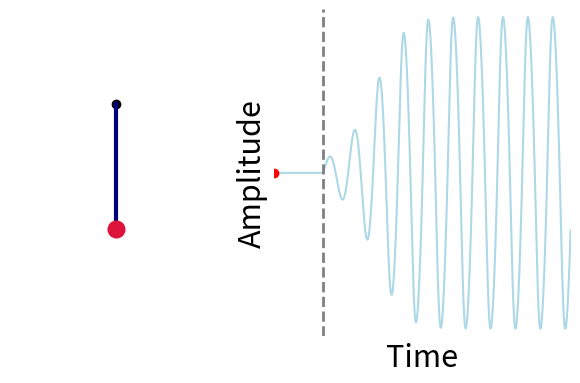

The matplotlib source for this figure: (Note: this script raises an exception after producing the figure.)
import numpy as np
import matplotlib.pyplot as plt
from matplotlib.animation import FuncAnimation, PillowWriter

# ==========================================================
# Parameters
# ==========================================================

FREQ = 1.0        # Hz
MU = 2.0          # Van der Pol nonlinearity
A = 1.0           # impulse amplitude

T_PULSE = 2.0     # s
T_END = 12.0      # s
DT = 0.01         # s

FNTSIZE = 22


# ==========================================================
# Van der Pol oscillator
#
# x'' - mu(1-x²)x' + omega²x = 0
#
# State variables:
# x = displacement
# v = velocity
# ==========================================================

omega = 2 * np.pi * FREQ

t = np.arange(0, T_END + DT, DT)

x = np.zeros_like(t)
v = np.zeros_like(t)

pulse_idx = np.argmin(np.abs(t - T_PULSE))

# impulse excitation
v[pulse_idx] += A


def rhs(x, v):
    """
    Right-hand side of the Van der Pol oscillator.
    """

    dxdt = v
    dvdt = MU * (1.0 - x**2) * v - omega**2 * x

    return dxdt, dvdt


# ----------------------------------------------------------
# RK4 integration
# ----------------------------------------------------------

for i in range(pulse_idx, len(t) - 1):

    k1x, k1v = rhs(
        x[i],
        v[i]
    )

    k2x, k2v = rhs(
        x[i] + 0.5 * DT * k1x,
        v[i] + 0.5 * DT * k1v
    )

    k3x, k3v = rhs(
        x[i] + 0.5 * DT * k2x,
        v[i] + 0.5 * DT * k2v
    )

    k4x, k4v = rhs(
        x[i] + DT * k3x,
        v[i] + DT * k3v
    )

    x[i + 1] = x[i] + DT / 6.0 * (
        k1x + 2 * k2x + 2 * k3x + k4x
    )

    v[i + 1] = v[i] + DT / 6.0 * (
        k1v + 2 * k2v + 2 * k3v + k4v
    )

# ==========================================================
# Figure setup
# ==========================================================

cm = 1 / 2.54

fig, (ax_pendulum, ax_signal) = plt.subplots(
    1,
    2,
    figsize=(15 * cm, 10 * cm),
    gridspec_kw={"width_ratios": [1, 1.4]},
)

# ==========================================================
# Left panel : Pendulum
# ==========================================================

L = 2.0
theta_max = np.deg2rad(45)

amp_scale = np.percentile(np.abs(x), 99)

if amp_scale < 1e-8:
    amp_scale = 1.0

pivot = ax_pendulum.plot(
    0,
    0,
    "ko",
    markersize=6,
)[0]

rod, = ax_pendulum.plot(
    [],
    [],
    color="navy",
    linewidth=3,
)

mass, = ax_pendulum.plot(
    [],
    [],
    "o",
    color="crimson",
    markersize=12,
)

time_text = ax_pendulum.text(
    -1.6,
    -2.15,
    "",
    fontsize=10,
)

ax_pendulum.set_aspect("equal")
ax_pendulum.set_xlim(-1.7, 1.7)
ax_pendulum.set_ylim(-2.3, 0.1)
ax_pendulum.axis("off")

# ==========================================================
# Right panel : Time history
# ==========================================================

ax_signal.plot(
    t,
    x,
    color="lightblue",
    linewidth=1.5,
)

ax_signal.axvline(
    T_PULSE,
    color="gray",
    linestyle="--",
    linewidth=2,
    label="Impulse",
)

history_line, = ax_signal.plot(
    [],
    [],
    color="navy",
    linewidth=2,
)

current_point, = ax_signal.plot(
    [],
    [],
    "ro",
)

ax_signal.set_xlim(0, T_END)

margin = 0.1

ax_signal.set_ylim(
    np.min(x) - margin,
    np.max(x) + margin,
)

ax_signal.set_xlabel("Time", fontsize= FNTSIZE)
ax_signal.set_ylabel("Amplitude", fontsize= FNTSIZE)

ax_signal.grid(True, alpha=0.3)
#ax_signal.legend()

ax_signal.set_xticks([])
ax_signal.set_yticks([])

ax_signal.spines['top'].set_visible(False)
ax_signal.spines['left'].set_visible(False)
ax_signal.spines['right'].set_visible(False)
ax_signal.spines['bottom'].set_visible(False)



# ==========================================================
# Animation
# ==========================================================

frame_step = 2

frame_indices = np.arange(
    0,
    len(t),
    frame_step,
)


def update(frame_index):

    theta = theta_max * x[frame_index] / amp_scale

    px = L * np.sin(theta)
    py = -L * np.cos(theta)

    rod.set_data(
        [0, px],
        [0, py]
    )

    mass.set_data(
        [px],
        [py]
    )

    history_line.set_data(
        t[:frame_index + 1],
        x[:frame_index + 1]
    )

    current_point.set_data(
        [t[frame_index]],
        [x[frame_index]]
    )

 #   time_text.set_text(
 #       f"t = {t.2f} s"
 #   )

    return (
        rod,
        mass,
        history_line,
        current_point,
        time_text,
    )


animation = FuncAnimation(
    fig,
    update,
    frames=frame_indices,
    interval=20,
    blit=True,
)

plt.tight_layout()

print("Saving GIF...")

animation.save(
    "../vids/van_der_pol_oscillator_1.gif",
    writer=PillowWriter(fps=30),
)

print("Saved: van_der_pol_oscillator.gif")

plt.show()
